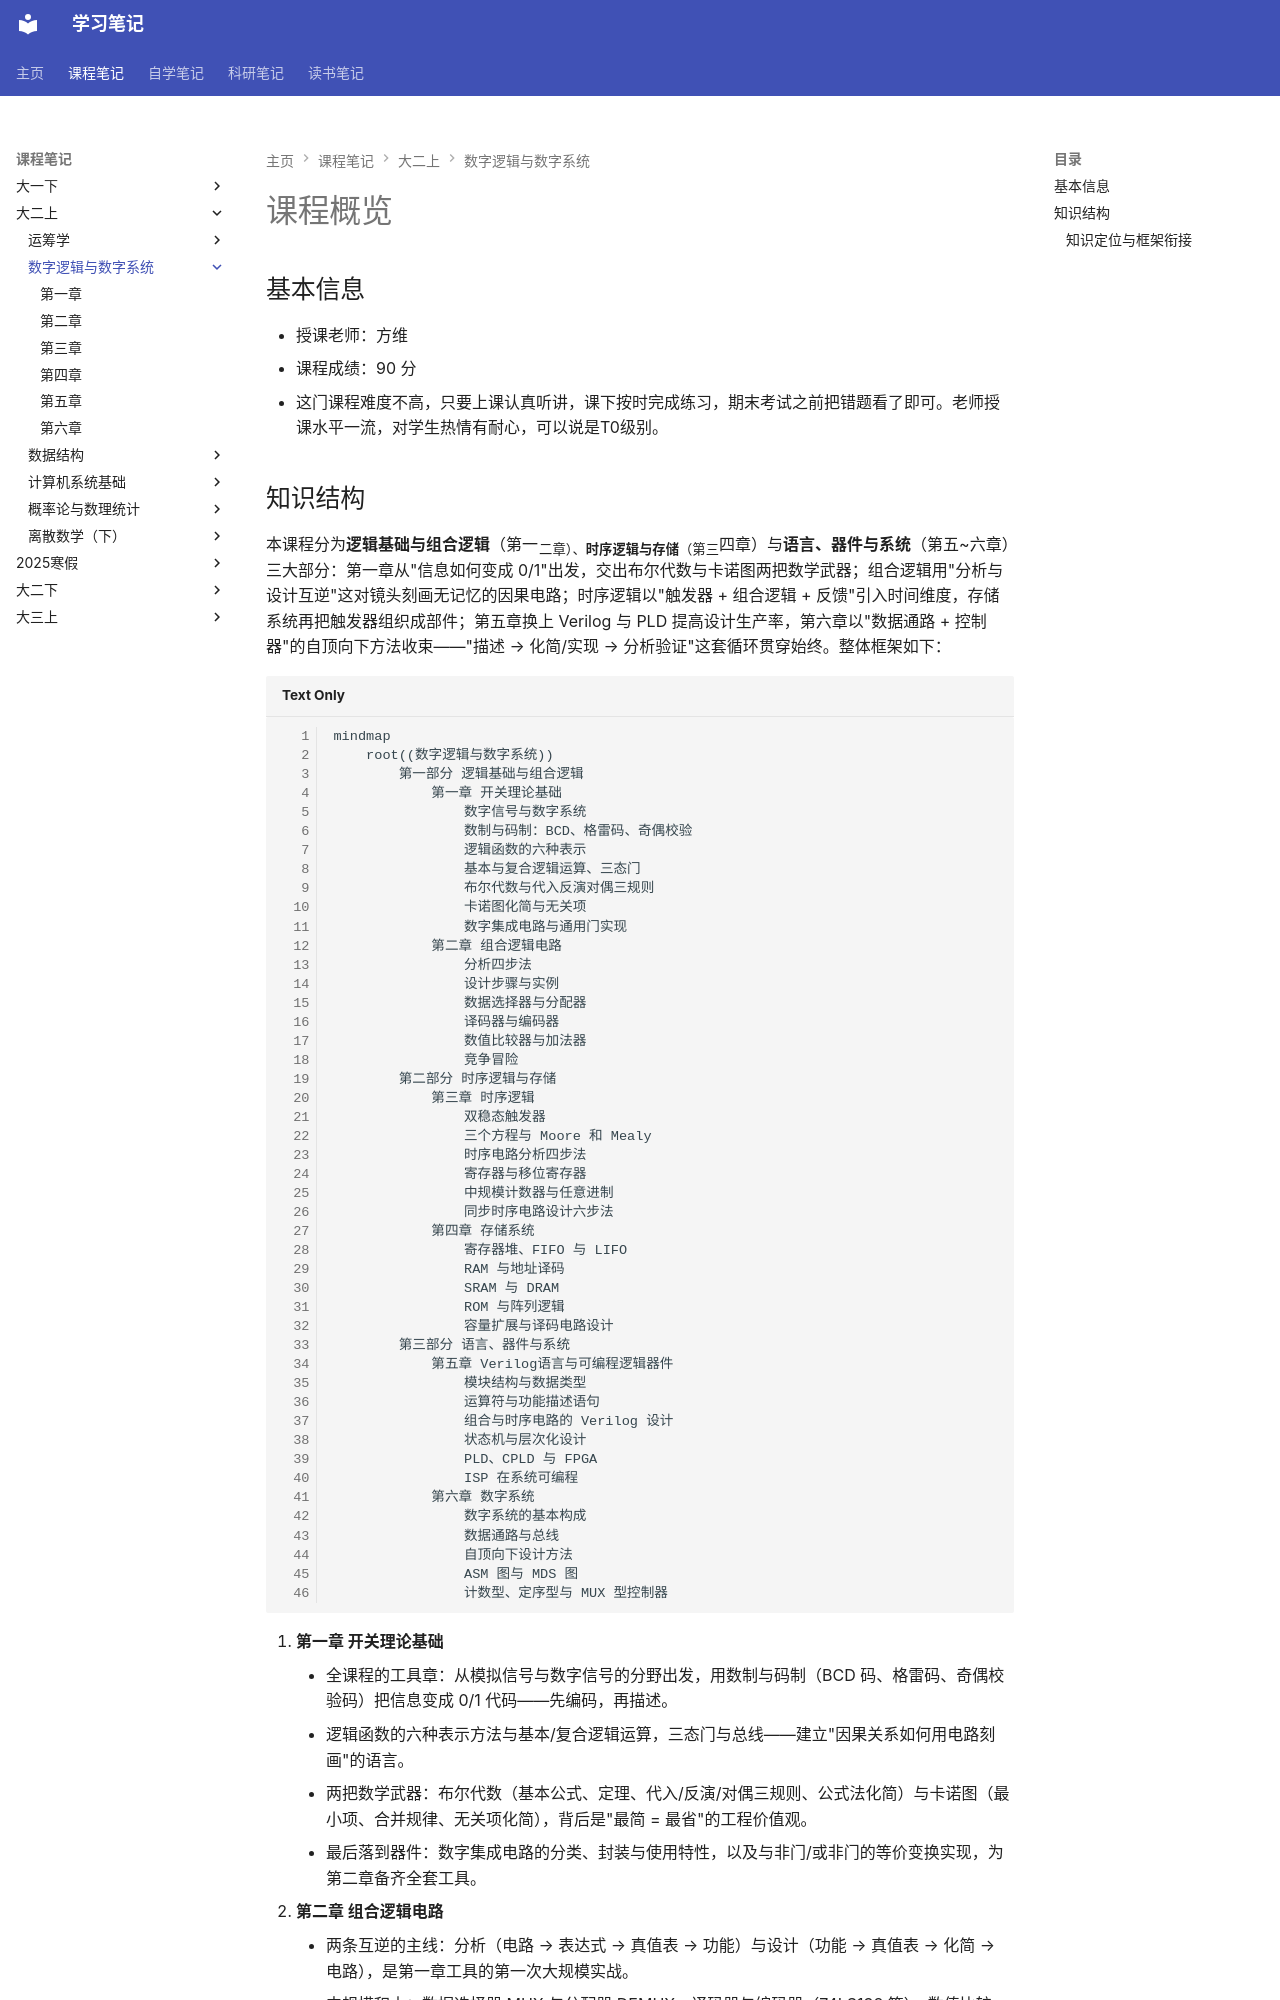

repository: naimore3/CogniShelf · page: 课程笔记/大二上/数字逻辑与数字系统/课程总览/index.html · generator: mkdocs

# 课程概览
## 基本信息
- 授课老师：方维
- 课程成绩：90 分
- 这门课程难度不高，只要上课认真听讲，课下按时完成练习，期末考试之前把错题看了即可。老师授课水平一流，对学生热情有耐心，可以说是T0级别。
## 知识结构

本课程分为**逻辑基础与组合逻辑**（第一~二章）、**时序逻辑与存储**（第三~四章）与**语言、器件与系统**（第五~六章）三大部分：第一章从"信息如何变成 0/1"出发，交出布尔代数与卡诺图两把数学武器；组合逻辑用"分析与设计互逆"这对镜头刻画无记忆的因果电路；时序逻辑以"触发器 + 组合逻辑 + 反馈"引入时间维度，存储系统再把触发器组织成部件；第五章换上 Verilog 与 PLD 提高设计生产率，第六章以"数据通路 + 控制器"的自顶向下方法收束——"描述 → 化简/实现 → 分析验证"这套循环贯穿始终。整体框架如下：

```mermaid
mindmap
    root((数字逻辑与数字系统))
        第一部分 逻辑基础与组合逻辑
            第一章 开关理论基础
                数字信号与数字系统
                数制与码制：BCD、格雷码、奇偶校验
                逻辑函数的六种表示
                基本与复合逻辑运算、三态门
                布尔代数与代入反演对偶三规则
                卡诺图化简与无关项
                数字集成电路与通用门实现
            第二章 组合逻辑电路
                分析四步法
                设计步骤与实例
                数据选择器与分配器
                译码器与编码器
                数值比较器与加法器
                竞争冒险
        第二部分 时序逻辑与存储
            第三章 时序逻辑
                双稳态触发器
                三个方程与 Moore 和 Mealy
                时序电路分析四步法
                寄存器与移位寄存器
                中规模计数器与任意进制
                同步时序电路设计六步法
            第四章 存储系统
                寄存器堆、FIFO 与 LIFO
                RAM 与地址译码
                SRAM 与 DRAM
                ROM 与阵列逻辑
                容量扩展与译码电路设计
        第三部分 语言、器件与系统
            第五章 Verilog语言与可编程逻辑器件
                模块结构与数据类型
                运算符与功能描述语句
                组合与时序电路的 Verilog 设计
                状态机与层次化设计
                PLD、CPLD 与 FPGA
                ISP 在系统可编程
            第六章 数字系统
                数字系统的基本构成
                数据通路与总线
                自顶向下设计方法
                ASM 图与 MDS 图
                计数型、定序型与 MUX 型控制器
```
